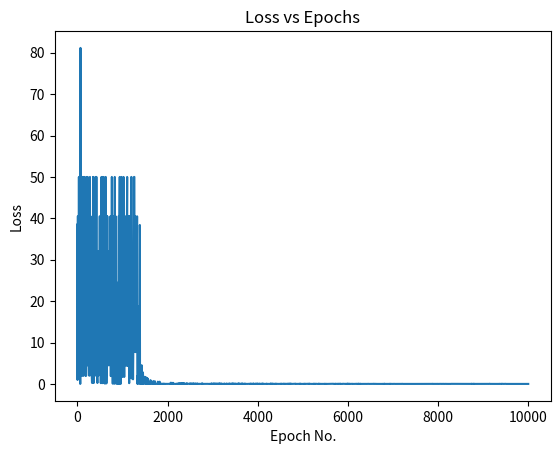

This figure's Python source:
import numpy as np
import random
import matplotlib.pyplot as plt

# Implementation of a fully connected neural network on a Toy projectile motion example.
# Refer to Simplifiedtreb.py in the case of the trebuchet.

class NeuralNetwork:
    def __init__(self, layers):
        self.inputnum = layers[0]
        self.outputnum = layers[-1]
        self.layers = {}
        self.gradients = {}
        self.layeractivations = {}
        self.layerinputs = {}
        self.layerpreactiv = {} # Pre activation inputs from the hidden layers
        self.layerout = ''
        self.buildlayers(layers)
        self.outputscale = [20, np.pi/2]
        self.lrn = 0.0001

    def buildlayers(self, layers):
        for i in range(len(layers)-1):
            name = 'h' + str(i)
            self.layers[name] = np.random.uniform(-1, 1, (layers[i]+1,layers[i+1]))
            self.gradients[name] = np.zeros((layers[i]+1,layers[i+1]))
            self.layeractivations[name] = np.zeros(layers[i])
        self.layerout = name

    def relu(self, x):
        return x * (x > 0)

    def drelu(self, x):
        return (x > 0) * 1

    def sigmoid(self, x):
        return 1/(1+np.exp(-x))

    def dsigmoid(self, x):
        return np.exp(-x)/(1+np.exp(-x))**2

    def _nameshift(self, key, inc):
        name, num = self._split(key)
        k = name + str(int(num)+inc)
        return k

    def _split(self, word):
        return [char for char in word]

    def _addbias(self, vector):
        vec_withbias = np.ones(vector.shape[0]+1)
        vec_withbias[1:] = vector
        return vec_withbias



    def feedforward(self, input):
        layerinput = np.array(input)
        self.layerinputs['h0'] = self._addbias(layerinput) # HOLDS A1, A2, A3
        for k,v in self.layers.items(): # keys are names of layers, values are weight matrices
            layerinput_withbias = self._addbias(layerinput)
            self.layerinputs[k] = layerinput_withbias
            if k != self.layerout:
                layeractiv = np.dot(layerinput_withbias, v)
                self.layerpreactiv[self._nameshift(k,1)] = layeractiv
                layeractiv = self.relu(layeractiv)
            else:
                layeractiv = self.sigmoid(np.dot(layerinput_withbias, v))
                layeractiv[0] = self.outputscale[0]*layeractiv[0]
                layeractiv[1] = self.outputscale[1]*layeractiv[1]
            layerinput = layeractiv

        # print("BEGIN GRADIENT CALCULATION")
        loss, grad, range = self.rangeloss(input, layeractiv[0], layeractiv[1])
        loss_est, grad_est, range_est = self.rangeloss_est(input, layeractiv[0], layeractiv[1])
        _, grad_est2, _ = self.rangeloss_est2(input, layeractiv[0], layeractiv[1])

        # print(loss, grad)
        delta_curr = grad_est
        for keys in sorted(self.layers.keys(), reverse=True):
            activreshape = self.layerinputs[keys].reshape(-1,1)
            self.gradients[keys] = (delta_curr @ activreshape.transpose()).transpose()
            if keys == 'h0': break
            weights = self.layers[keys]
            newdelta = np.dot(weights, delta_curr)
            deltapart = newdelta[1:]
            dactiv = self.drelu(self.layerpreactiv[keys]).reshape(-1,1)
            newdelta[1:] = deltapart*dactiv
            delta_curr = newdelta[1:]




        return loss, range, layeractiv

    def rangeloss(self, target, v, theta):
        range = v**2*np.sin(2*theta)/9.8 # g = 9.8 m/s, R = v^2*sin(2theta)/g
        loss = (range - target)**2/2
        dL_dv = (range - target)*2*v*np.sin(2*theta)/9.8*self.outputscale[0]
        dL_dtheta = (range - target)*v**2*np.cos(2*theta)/9.8*2*self.outputscale[1]

        grad = np.array([dL_dv, dL_dtheta])


        return loss, grad, range

    def rangeloss_est(self, target, v, theta, epsilon=1e-3):
        range = v**2*np.sin(2*theta)/9.8 # g = 9.8 m/s, R = v^2*sin(2theta)/g
        range_dv = (v+epsilon)**2*np.sin(2*theta)/9.8
        range_dtheta = v**2*np.sin(2*(theta+epsilon))/9.8

        loss = (range - target)**2/2
        dL_v = (range_dv - target)**2/2
        dL_theta = (range_dtheta - target)**2/2

        dL_dv = (dL_v-loss)/epsilon*self.outputscale[0]
        dL_dtheta = (dL_theta-loss)/epsilon*self.outputscale[1]



        grad = np.array([dL_dv, dL_dtheta])

        return loss, grad, range

    def rangeloss_est2(self, target, v, theta, epsilon=1e-3):
        range = v**2*np.sin(2*theta)/9.8 # g = 9.8 m/s, R = v^2*sin(2theta)/g
        range_dv = (v+epsilon)**2*np.sin(2*theta)/9.8
        range_dtheta = v**2*np.sin(2*(theta+epsilon))/9.8

        loss = (range - target)**2/2
        dL_v = (range_dv - range)/epsilon
        dL_theta = (range_dtheta - range)/epsilon

        # print(range, dL_v, dL_theta)

        dL_dv = range*dL_v*self.outputscale[0]
        dL_dtheta = range*dL_theta*self.outputscale[1]



        grad = np.array([dL_dv, dL_dtheta])
        # print(grad)

        return loss, grad, range




    def applyGradients(self):
        for k,v in self.layers.items():
            # print("========")
            # print(v)
            self.layers[k] = self.layers[k] - self.lrn*self.gradients[k]
            # print(self.layers[k])
            # print("========")


    def printData(self, data):
        for k, v in data:
            print(k, v)
            print('*****')





layers = [1, 8, 8, 2]
NN = NeuralNetwork(layers)
epochs = []
losses = []

for k,v in NN.layers.items():
    print(k, v.shape)

for e in range(10000):
    target = random.randint(1, 10)
    target = [target]
    loss, pred, out = NN.feedforward(target)
    NN.applyGradients()
    if e%5 == 0:
        print("EPOCH: {}, TARGET: {}, OUTPUT: {}, RANGE: {}, LOSS: {}".format(e, target, out, pred, loss))
        epochs.append(e)
        losses.append(loss)


print(NN.feedforward([2]))
print(NN.feedforward([5]))
print(NN.feedforward([8]))

acc = 0
for _ in range(1000):
    target = random.randint(1, 10)
    target = [target]
    _, pred, _ = NN.feedforward(target)
    err = (target-pred)/target
    acc = acc + np.absolute(err)

acc = acc/1000*100
print(acc)

_, grad, _ = NN.rangeloss(1, 11, np.pi/4)
_, gradest, _ = NN.rangeloss_est(1, 11, np.pi/4)
_, gradest2, _ = NN.rangeloss_est2(1, 11, np.pi/4)

print(grad, gradest, gradest2)

_, grad, _ = NN.rangeloss(2, 4, np.pi/3)
_, gradest, _ = NN.rangeloss_est(2, 4, np.pi/3)
_, gradest2, _ = NN.rangeloss_est2(2, 4, np.pi/3)

print(grad, gradest, gradest2)

_, grad, _ = NN.rangeloss(2, 8, np.pi/6)
_, gradest, _ = NN.rangeloss_est(2, 8, np.pi/6)
_, gradest2, _ = NN.rangeloss_est2(2, 8, np.pi/6)

print(grad, gradest, gradest2)

_, grad, _ = NN.rangeloss(7, 7, 2*np.pi/7)
_, gradest, _ = NN.rangeloss_est(7, 7, 2*np.pi/7)
_, gradest2, _ = NN.rangeloss_est2(7, 7, 2*np.pi/7)

print(grad, gradest, gradest2)

fig = plt.figure(1)
plt.plot(epochs,losses)
plt.title('Loss vs Epochs')
plt.xlabel('Epoch No.')
plt.ylabel('Loss')
plt.show()


print("DONE")
